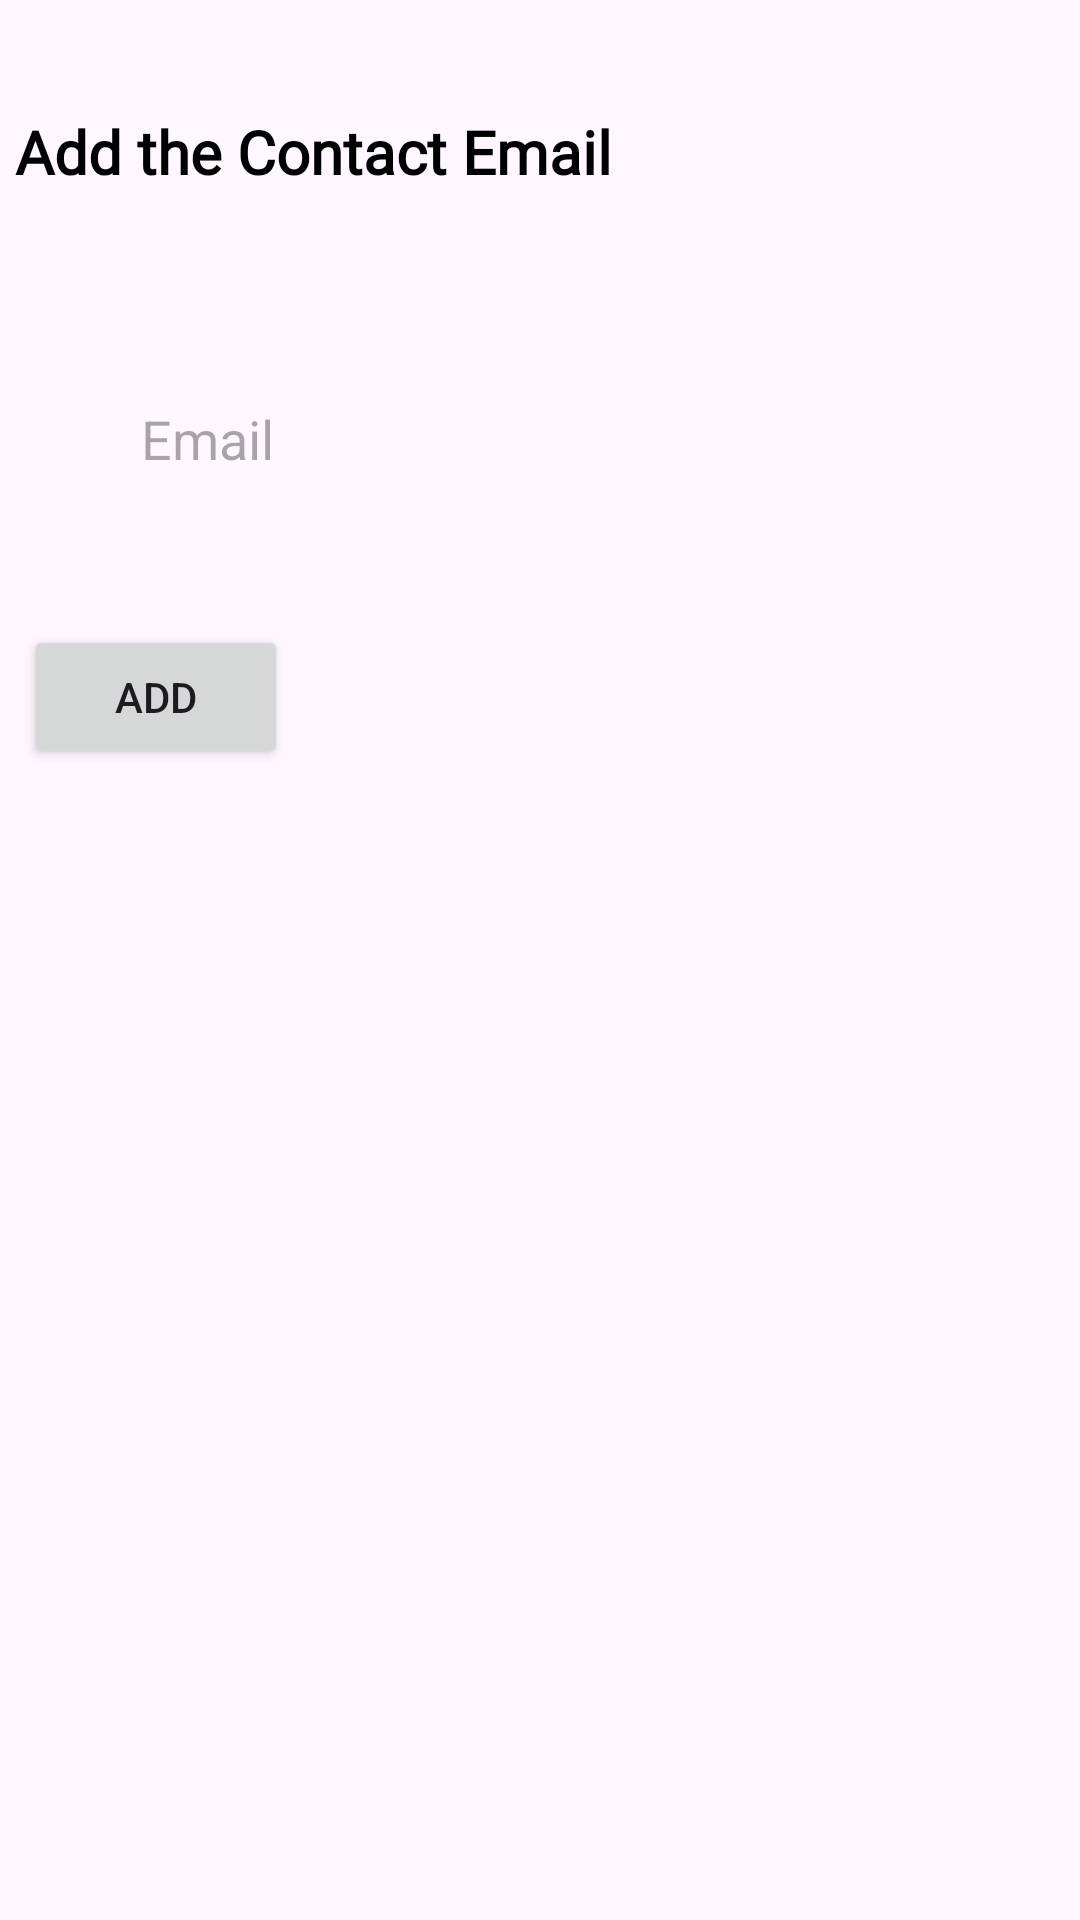

Here is an Android app screen rendered from its layout file. Give the layout XML and the strings, colors and styles it references.
<!-- AndroidManifest.xml: activity theme Theme.SimurghAdmin -->
<!-- res/layout/activity_add_email.xml -->
<?xml version="1.0" encoding="utf-8"?>
<LinearLayout xmlns:android="http://schemas.android.com/apk/res/android"
    xmlns:app="http://schemas.android.com/apk/res-auto"
    xmlns:tools="http://schemas.android.com/tools"
    android:id="@+id/main"
    android:layout_width="match_parent"
    android:layout_height="match_parent"
    android:orientation="vertical"
    tools:context=".AddEmailActivity">


    <TextView
        android:id="@+id/txtMainHeading"
        android:layout_width="match_parent"
        android:layout_height="60dp"
        android:layout_marginTop="32dp"
        android:ellipsize="end"
        android:fontFamily="@font/poppins_bold"
        android:maxLines="2"
        android:padding="5dp"
        android:text="Add the Contact Email"
        android:textColor="@color/black"
        android:textSize="20sp"
        android:textStyle="bold" />

    <LinearLayout
        android:layout_width="match_parent"
        android:layout_height="wrap_content"
        android:layout_margin="18dp"
        android:background="@drawable/edit_text_back"
        android:orientation="horizontal"
        android:padding="8dp">


        <ImageView
            android:layout_width="wrap_content"
            android:layout_height="wrap_content"
            android:layout_gravity="center_vertical"
            android:src="@drawable/baseline_email_24" />

        <EditText
            android:id="@+id/etEmail"
            android:layout_width="match_parent"
            android:layout_height="wrap_content"
            android:layout_marginStart="5dp"
            android:background="@null"
            android:hint="Email"
            android:singleLine="true"


            android:ellipsize="end"



            android:ems="10"
            android:maxEms="1"

            android:maxLines="1"
            android:padding="16dp" />
    </LinearLayout>


    <Button
        android:layout_width="wrap_content"
        android:layout_height="wrap_content"
        android:text="Add"
        android:id="@+id/btnAdd"
        android:layout_margin="8dp"/>

</LinearLayout>
<!-- resources referenced by this layout -->
<resources>
  <style name="Theme.SimurghAdmin" parent="Base.Theme.SimurghAdmin" />
  <style name="Base.Theme.SimurghAdmin" parent="Theme.Material3.DayNight.NoActionBar">
          
          
      </style>
  <!-- not gathered from this repository: default colours our renderer supplied (Android Studio template values) -->
  <color name="black">#FF000000</color>
</resources>
